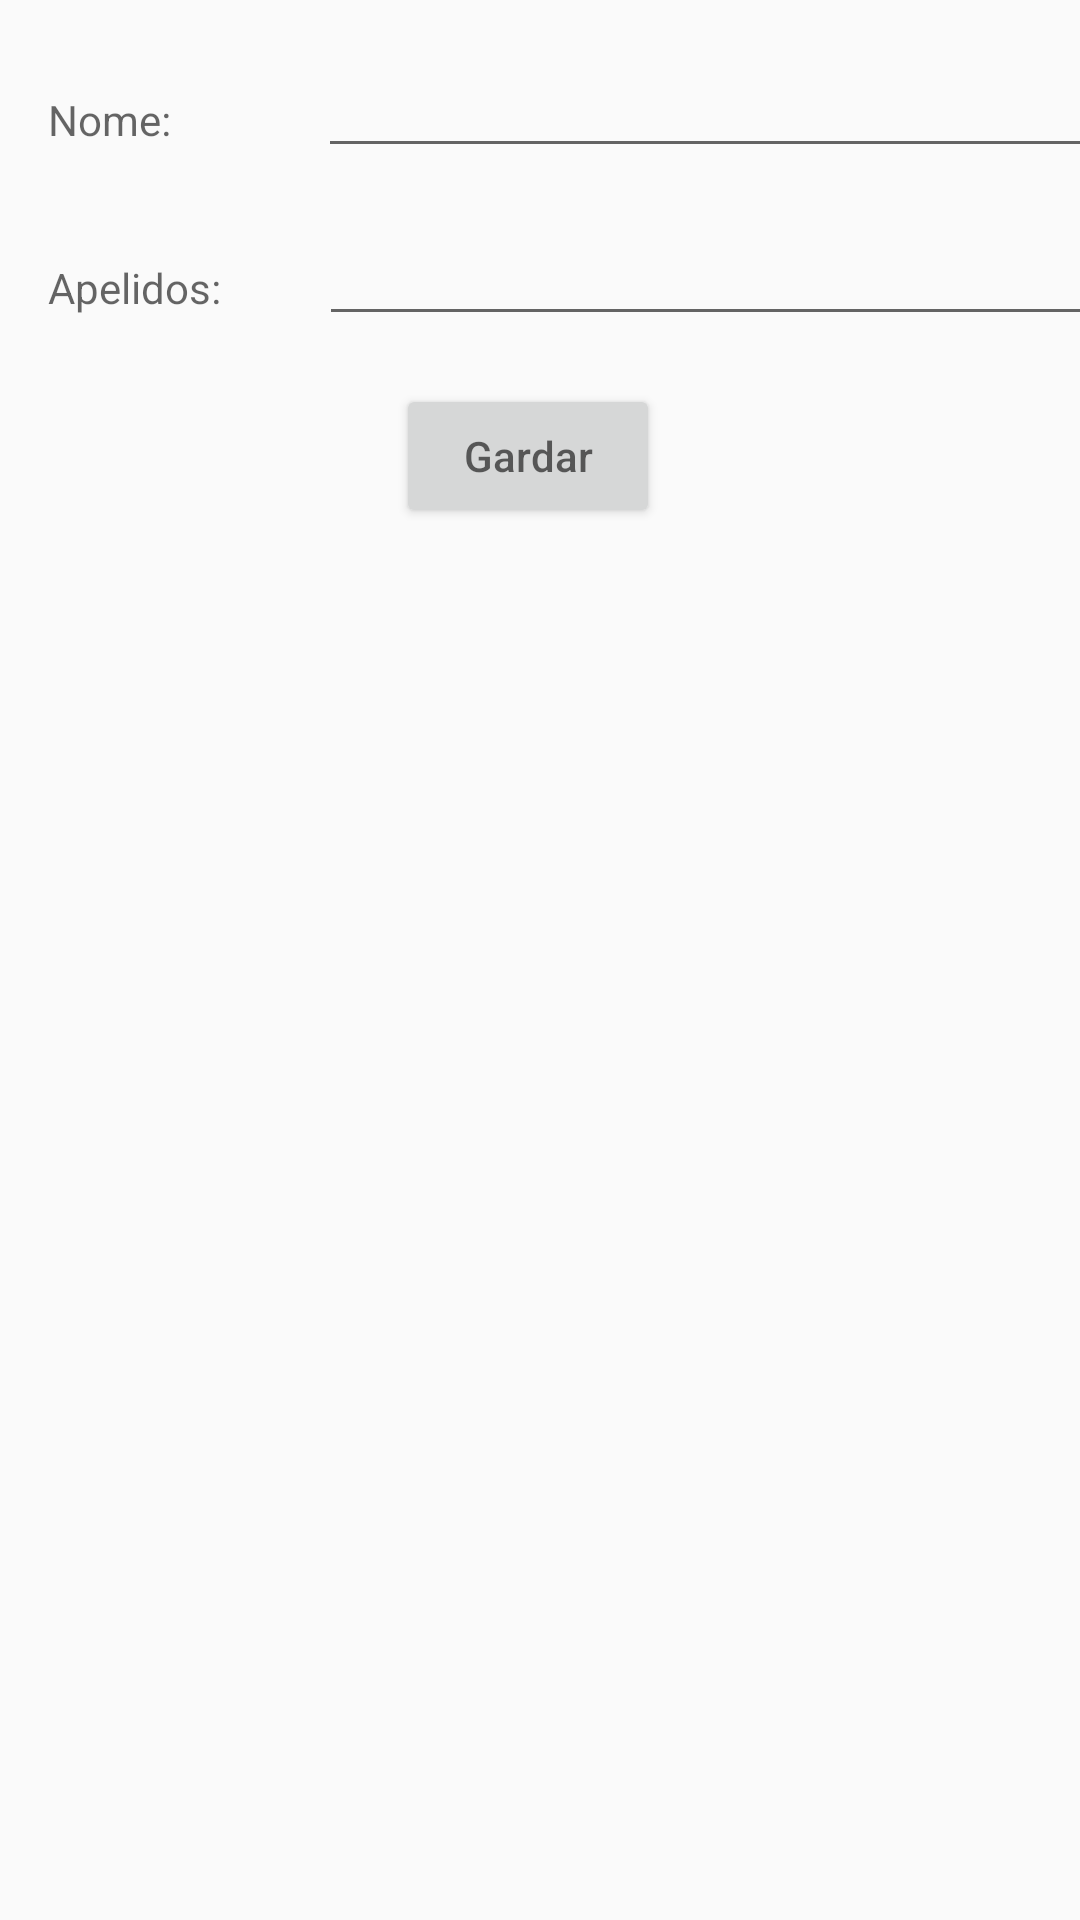

Write the Android layout XML for this screen, with the resource values it uses.
<!-- AndroidManifest.xml: application theme AppTheme -->
<!-- res/layout/activity_alta_autor.xml -->
<?xml version="1.0" encoding="utf-8"?>
<android.support.constraint.ConstraintLayout xmlns:android="http://schemas.android.com/apk/res/android"
    xmlns:app="http://schemas.android.com/apk/res-auto"
    xmlns:tools="http://schemas.android.com/tools"
    android:layout_width="match_parent"
    android:layout_height="match_parent"
    tools:context="es.villarleal.libros.vista.alta.AltaAutorActivity">

    <LinearLayout
        android:id="@+id/lnlNome"
        android:layout_width="349dp"
        android:layout_height="40dp"
        android:layout_marginLeft="16dp"
        android:layout_marginRight="16dp"
        android:layout_marginTop="16dp"
        android:orientation="horizontal"
        app:layout_constraintHorizontal_bias="0.0"
        app:layout_constraintLeft_toLeftOf="parent"
        app:layout_constraintRight_toRightOf="parent"
        app:layout_constraintTop_toTopOf="parent"
        android:layout_marginStart="16dp"
        android:layout_marginEnd="16dp">

        <TextView
            android:id="@+id/txtNome"
            android:layout_width="wrap_content"
            android:layout_height="wrap_content"
            android:layout_weight="1"
            android:hint="@string/txtNomeAutor" />

        <EditText
            android:id="@+id/edtNomeAutor"
            android:layout_width="210dp"
            android:layout_height="wrap_content"
            android:layout_weight="1"
            android:ems="10"
            android:inputType="textPersonName"
            android:maxLength="@integer/tam_col_nome" />
    </LinearLayout>

    <LinearLayout
        android:id="@+id/lnlApelidos"
        android:layout_width="0dp"
        android:layout_height="40dp"
        android:layout_marginLeft="16dp"
        android:orientation="horizontal"
        app:layout_constraintLeft_toLeftOf="parent"
        android:layout_marginTop="16dp"
        app:layout_constraintTop_toBottomOf="@+id/lnlNome"
        app:layout_constraintRight_toRightOf="@+id/lnlNome"
        android:layout_marginStart="16dp">

        <TextView
            android:id="@+id/txtApelidos"
            android:layout_width="wrap_content"
            android:layout_height="wrap_content"
            android:layout_weight="1"
            android:hint="@string/txtApelidos" />

        <EditText
            android:id="@+id/edtApelidosAutor"
            android:layout_width="226dp"
            android:layout_height="wrap_content"
            android:layout_weight="1"
            android:ems="10"
            android:inputType="textPersonName"
            android:maxLength="@integer/tam_col_apelidos" />
    </LinearLayout>

    <LinearLayout
        android:id="@+id/lblBotonera"
        android:layout_width="wrap_content"
        android:layout_height="@dimen/box_size"
        android:layout_marginLeft="8dp"
        android:layout_marginRight="16dp"
        android:orientation="horizontal"
        app:layout_constraintLeft_toLeftOf="parent"
        app:layout_constraintRight_toRightOf="parent"
        android:layout_marginTop="16dp"
        app:layout_constraintTop_toBottomOf="@+id/lnlApelidos">

        <Button
            android:id="@+id/btnGardar"
            android:layout_width="wrap_content"
            android:layout_height="wrap_content"
            android:layout_weight="1"
            android:hint="@string/txtGardar"
            android:onClick="gardarAutor" />

    </LinearLayout>
</android.support.constraint.ConstraintLayout>
<!-- resources referenced by this layout -->
<resources>
  <integer name="tam_col_apelidos">50</integer>
  <integer name="tam_col_nome">50</integer>
  <string name="txtApelidos">Apelidos: </string>
  <string name="txtGardar">Gardar</string>
  <string name="txtNomeAutor">Nome: </string>
  <style name="AppTheme" parent="Theme.AppCompat.Light.DarkActionBar">
          
          <item name="colorPrimary">@color/colorPrimary</item>
          <item name="colorPrimaryDark">@color/colorPrimaryDark</item>
          <item name="colorAccent">@color/colorAccent</item>
          <item name="android:actionMenuTextColor">@android:color/holo_green_dark</item>
  
      </style>
  <!-- not gathered from this repository: default colours our renderer supplied (Android Studio template values) -->
  <color name="colorPrimary">#FF6200EE</color>
  <color name="colorPrimaryDark">#FF3700B3</color>
  <color name="colorAccent">#FF03DAC5</color>
</resources>
